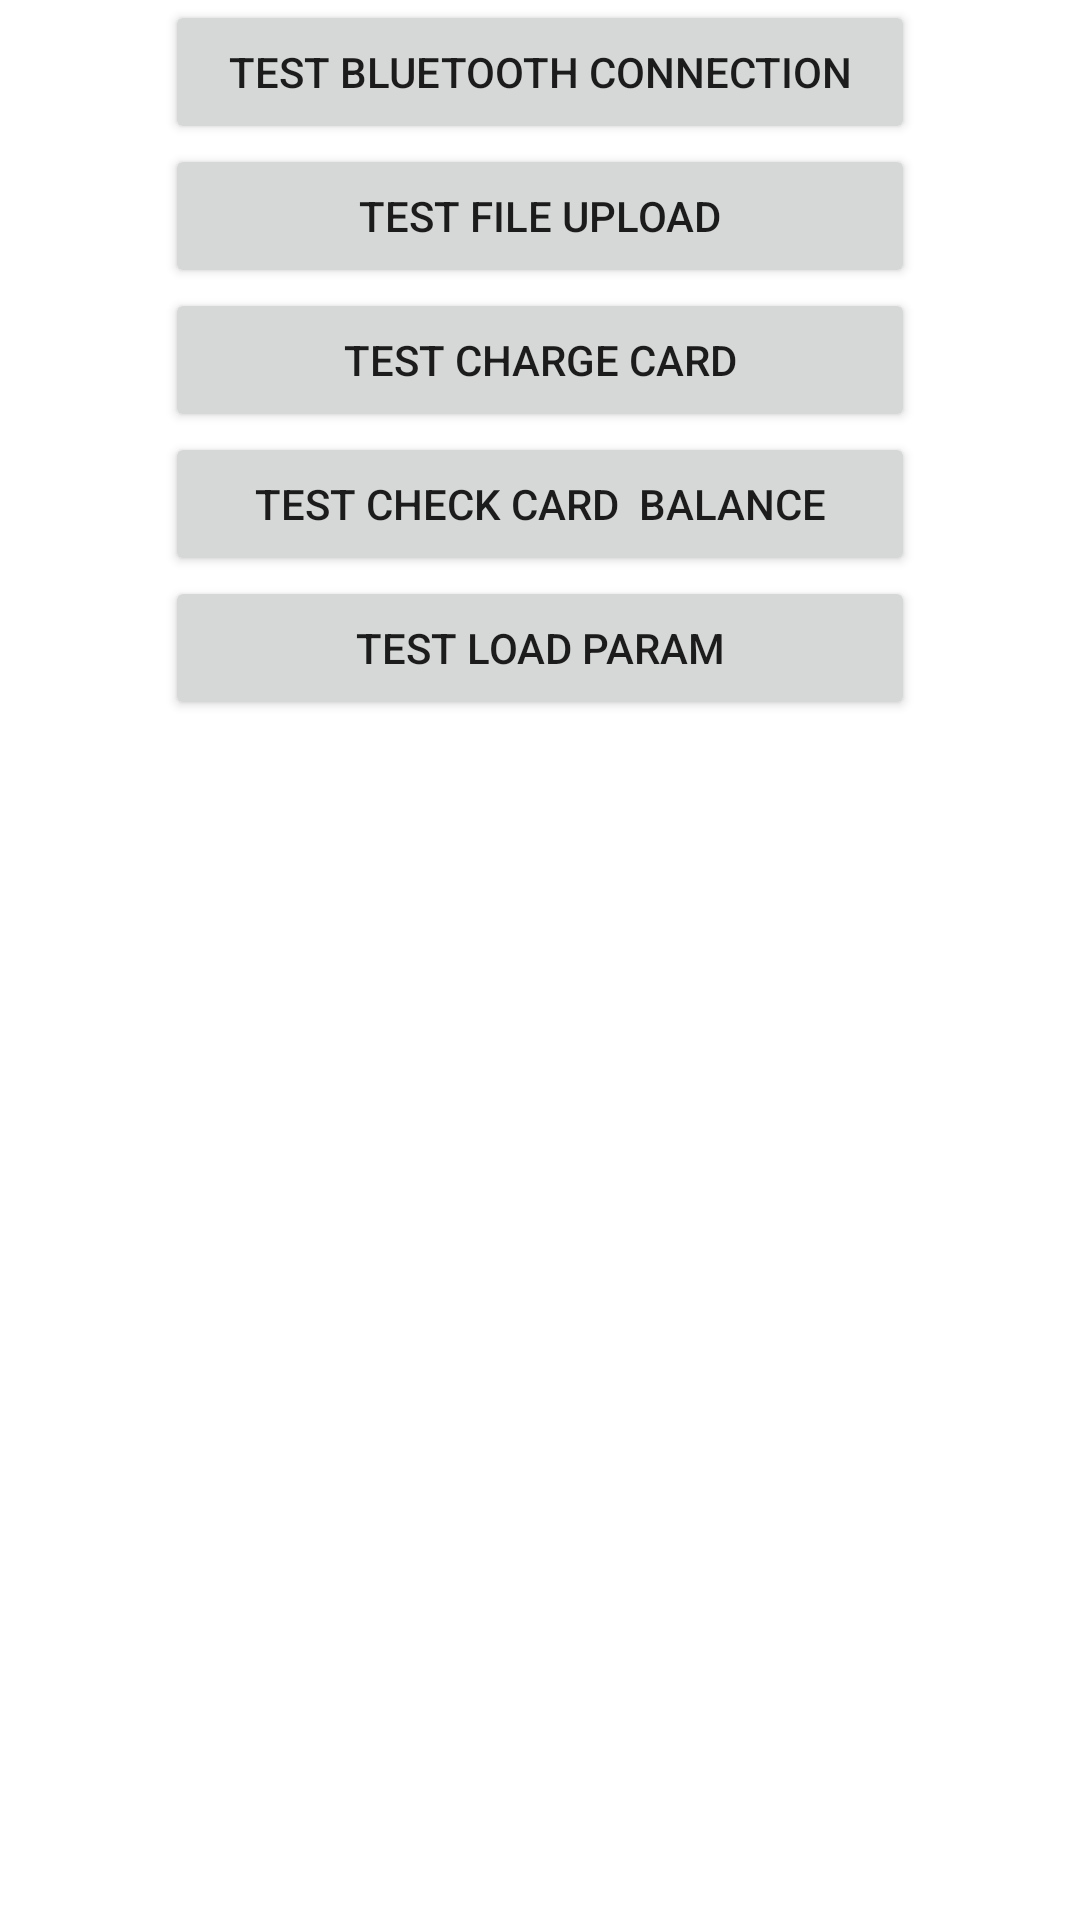

The Android layout XML behind this screen, and the referenced resources:
<!-- AndroidManifest.xml: fallback theme Theme.MaterialComponents.DayNight.NoActionBar -->
<!-- res/layout/activity_main.xml -->
<?xml version="1.0" encoding="utf-8"?>
<androidx.constraintlayout.widget.ConstraintLayout xmlns:android="http://schemas.android.com/apk/res/android"
    xmlns:app="http://schemas.android.com/apk/res-auto"
    xmlns:tools="http://schemas.android.com/tools"
    android:layout_width="match_parent"
    android:layout_height="match_parent"
    tools:context=".MainActivity">

    <Button
        android:id="@+id/test_bt_btn"
        android:layout_width="250dp"
        android:layout_height="wrap_content"
        android:text="Test Bluetooth Connection"
        app:layout_constraintEnd_toEndOf="parent"
        app:layout_constraintStart_toStartOf="parent"
        app:layout_constraintTop_toTopOf="parent" />

    <Button
        android:id="@+id/test_file_btn"
        android:layout_width="250dp"
        android:layout_height="wrap_content"
        android:text="Test File upload"
        app:layout_constraintEnd_toEndOf="parent"
        app:layout_constraintStart_toStartOf="parent"
        app:layout_constraintTop_toBottomOf="@+id/test_bt_btn" />

    <Button
        android:id="@+id/test_mifare_btn"
        android:layout_width="250dp"
        android:layout_height="wrap_content"
        android:text="Test Charge Card"
        app:layout_constraintEnd_toEndOf="parent"
        app:layout_constraintStart_toStartOf="parent"
        app:layout_constraintTop_toBottomOf="@+id/test_file_btn" />

    <Button
        android:id="@+id/test_mifare_balance_btn"
        android:layout_width="250dp"
        android:layout_height="wrap_content"
        android:text="Test Check Card  Balance"
        app:layout_constraintEnd_toEndOf="parent"
        app:layout_constraintStart_toStartOf="parent"
        app:layout_constraintTop_toBottomOf="@+id/test_mifare_btn" />

    <Button
        android:id="@+id/test_mifare_param_btn"
        android:layout_width="250dp"
        android:layout_height="wrap_content"
        android:text="Test Load Param"
        app:layout_constraintEnd_toEndOf="parent"
        app:layout_constraintStart_toStartOf="parent"
        app:layout_constraintTop_toBottomOf="@+id/test_mifare_balance_btn" />


</androidx.constraintlayout.widget.ConstraintLayout>
<!-- resources referenced by this layout -->
<resources>

</resources>
